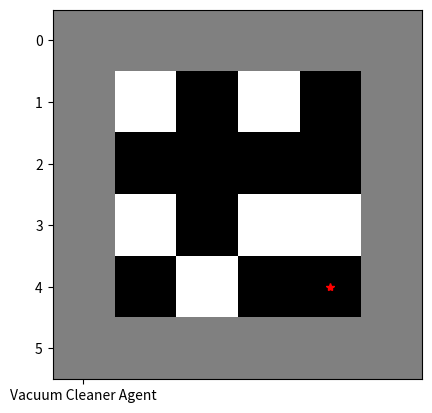
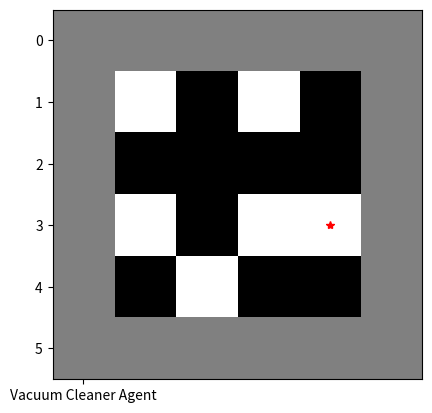
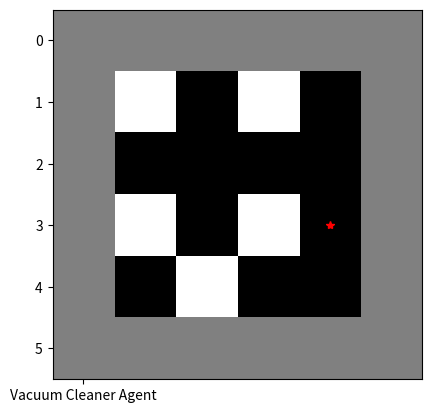
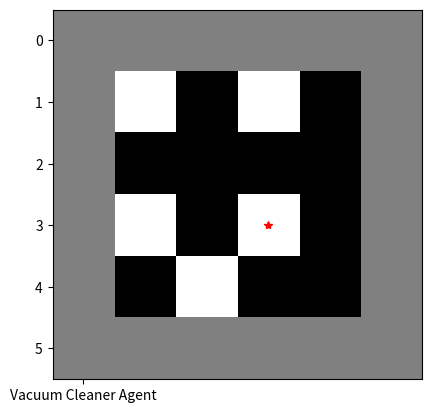
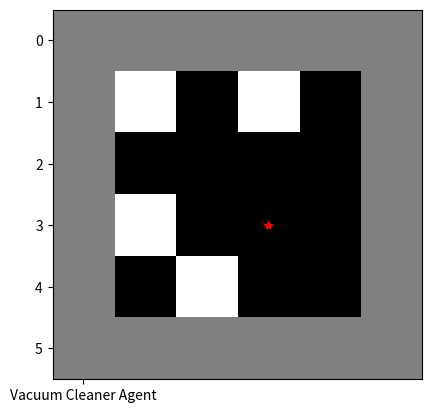
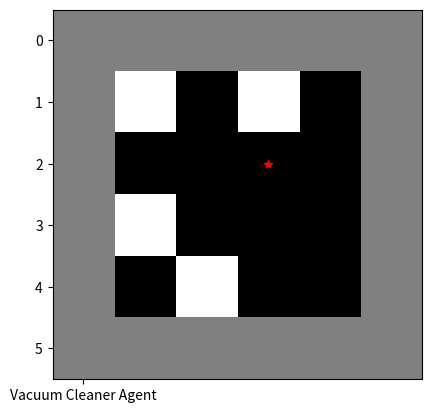
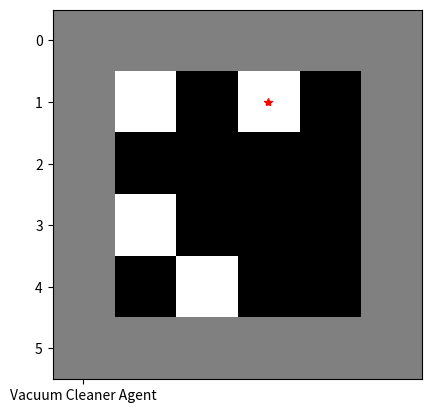
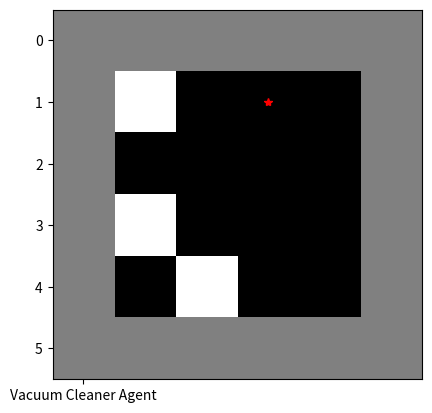
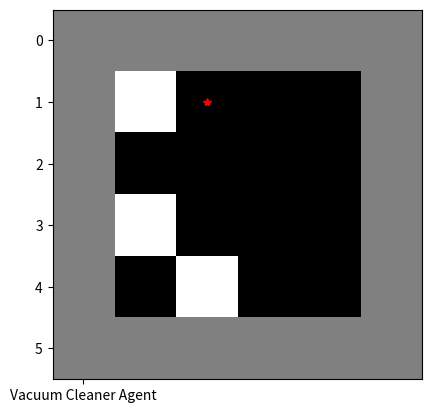
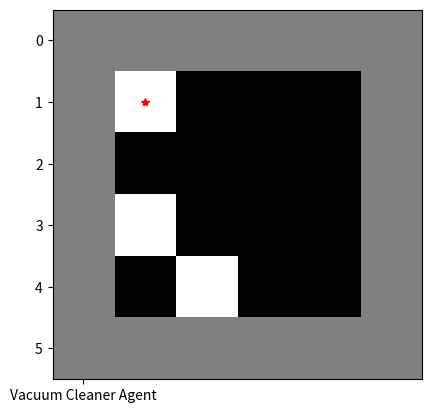
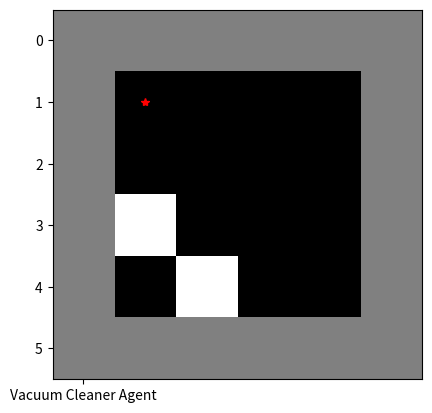
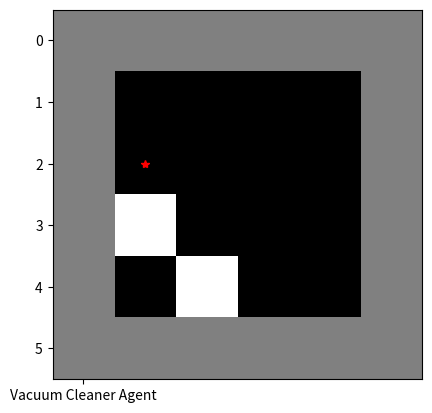
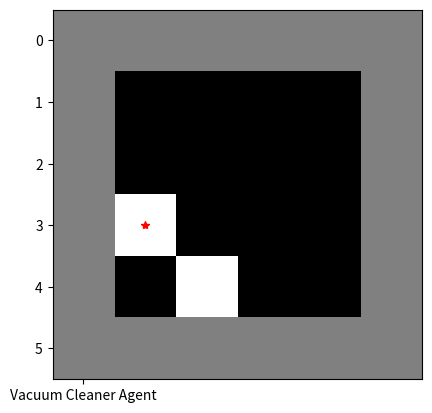
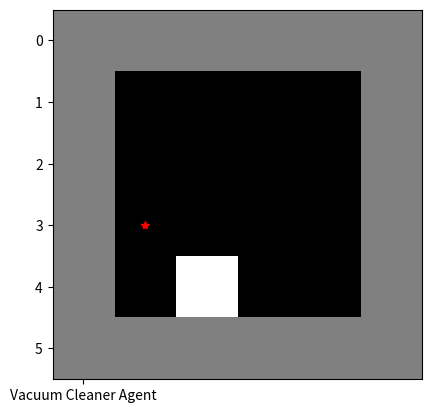
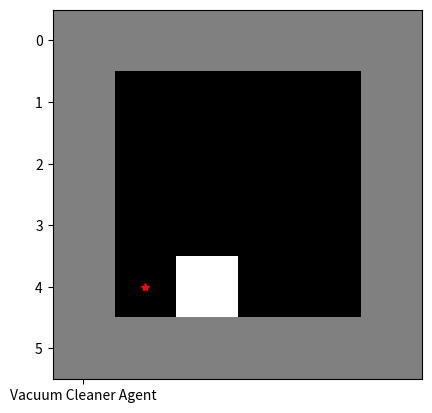
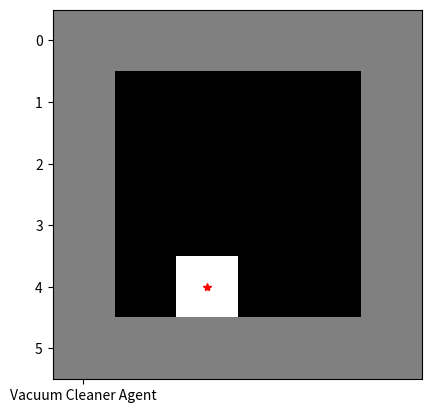

These charts were generated, in order, by the following Python code:
import matplotlib.pyplot as plt
import random

#Method to find all current dirt
def locate_dirt(scenario, limit:int):
    _dirt = list()

    for line in range(1, limit + 1):
        for column in range(1, limit + 1):
            if scenario[line][column] == 2:
                _dirt.append((line, column))
    
    return _dirt

#Method to locate dirt closest to agent
def _closer_dirt(scenario, dirts:list, agent_localtion:tuple):
    _closer_sum = None
    _closer = None

    for dirt in dirts:
        _aux = abs(dirt[0] - agent_localtion[0]) + abs(dirt[1] - agent_localtion[1])

        if _closer_sum is None or _aux < _closer_sum:
            _closer_sum = _aux
            _closer = dirt

    return _closer

#Method for defining next agent step
def next_step(closer_dirt:tuple, agent_y, agent_x):
    if closer_dirt == (agent_y, agent_x):
        return (True, agent_y, agent_x, 'aspire')
    elif agent_y > closer_dirt[0]:
        return (False, agent_y - 1, agent_x, 'up')
    elif agent_y < closer_dirt[0]:
        return (False, agent_y + 1, agent_x, 'down')
    elif agent_x > closer_dirt[1]:
        return (False, agent_y, agent_x - 1, 'left')
    elif agent_x < closer_dirt[1]:
        return (False, agent_y, agent_x + 1, 'right')

#init zero 2 .. n
_LIMIT_MAX = 5

#Robot home postion
_agent_y = random.randint(1, _LIMIT_MAX - 1)
_agent_x = random.randint(1, _LIMIT_MAX - 1)

#assemble random scenario, 6x6 matrix - 0 = clean | 1 = wall |  2 = dirty
_scenario = [[random.choice([0, 2]) if column % _LIMIT_MAX != 0 and line % _LIMIT_MAX != 0 else 1 for column in range(0, _LIMIT_MAX + 1)] for line in range(0, _LIMIT_MAX + 1)]

# Scan Continuity Control Variable
_not_clean = True
_cleaned_up = True
_ld = None
_cd = None

print('============ Initialized Cleaning ============')

#display and action
try:
    while(_not_clean):
        #Paint the screen
        plt.imshow(_scenario, 'gray')
        plt.show(block=False)
        plt.plot(_agent_x, _agent_y, '*r', 'Vacuum Cleaner Agent', 5, linewidth=2.0)
        plt.pause(0.5)
        plt.clf()
        
        #Check if you are no longer looking for a dirt. If so, it will prompt you for the 
        #next step to find the dirt, when it finds it releases the flag to locate the next dirt.
        if _cleaned_up:
            _ld = locate_dirt(_scenario, _LIMIT_MAX)
            _cd = _closer_dirt(_scenario, _ld, (_agent_y, _agent_x))

            if(_cd is None):
                _not_clean = False
                continue
            
            _cleaned_up = False
        
        _dirt_here, _agent_y, _agent_x, _print = next_step(_cd, _agent_y, _agent_x)

        if _dirt_here:
            _scenario[_agent_y][_agent_x] = 0
            _cleaned_up = True
        
        print(f'Action Chosen: {_print}')

except Exception as error:
    print(error)

print('============ Finialized Cleaning ============')
